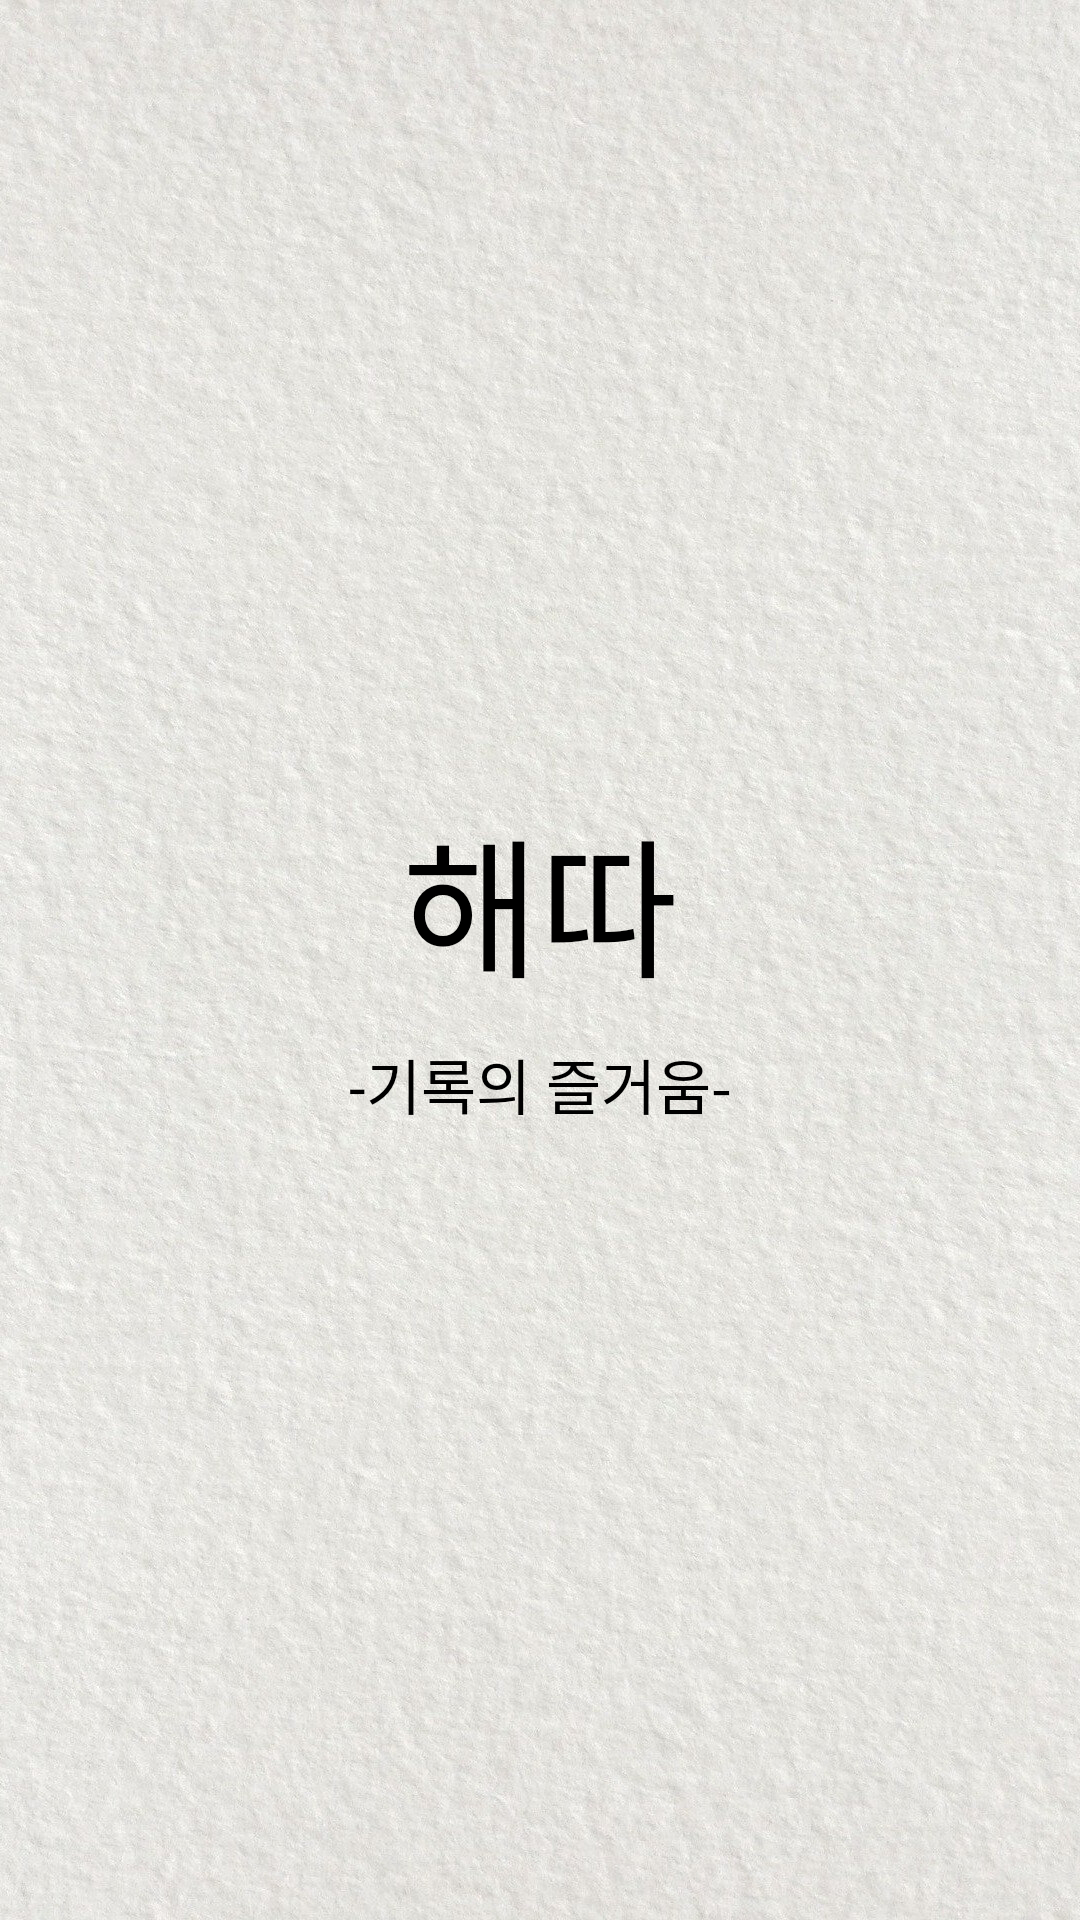

Here is an Android app screen rendered from its layout file. Give the layout XML and the strings, colors and styles it references.
<!-- AndroidManifest.xml: activity theme notitle2 -->
<!-- res/layout/activity_main.xml -->
<?xml version="1.0" encoding="utf-8"?>

<LinearLayout xmlns:android="http://schemas.android.com/apk/res/android"
    xmlns:app="http://schemas.android.com/apk/res-auto"
    xmlns:tools="http://schemas.android.com/tools"
    android:layout_width="match_parent"
    android:layout_height="match_parent"
    android:orientation="vertical"
    tools:context=".MainActivity"
    android:background="@drawable/back1"
    android:gravity="center"
    >

    <TextView
        android:id="@+id/textView"
        android:layout_width="match_parent"
        android:layout_height="wrap_content"
        android:gravity="center"
        android:text="해따"
        android:fontFamily="@font/font"
        android:textSize="50sp"
        android:textColor="@color/black"
        />

    <TextView
        android:id="@+id/textView2"
        android:layout_width="match_parent"
        android:layout_height="wrap_content"
        android:gravity="center"
        android:text="@string/title"
        android:paddingTop="10dp"
        android:fontFamily="@font/font"
        android:textSize="20sp"
        android:textColor="@color/black"
        />

</LinearLayout>
<!-- resources referenced by this layout -->
<resources>
  <color name="black">#FF000000</color>
  <!-- drawable back1: jpg bitmap (drawable-v24, 446154 bytes) -->
  <string name="title">-기록의 즐거움-</string>
  <style name="notitle2" parent="Theme.AppCompat.Light.DarkActionBar">
          
          
          <item name="android:windowIsFloating">true</item>
          <item name="windowNoTitle">true</item>
          <item name="windowActionBar">false</item>
          <item name="android:windowFullscreen">true</item>
          <item name="fontFamily">@font/font</item>
      </style>
</resources>
